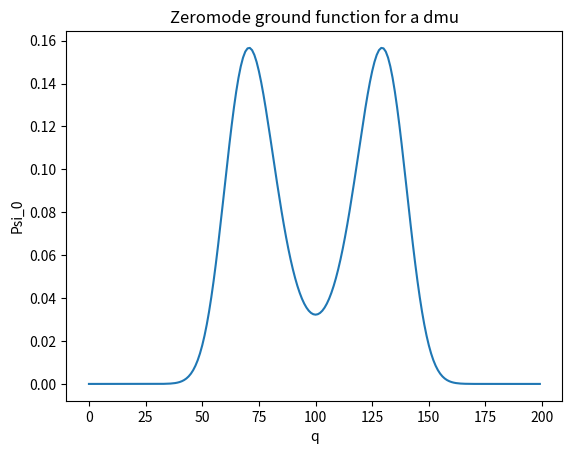

Here is the Python script that generated this plot:
# coding: utf-8

import numpy as np
from scipy import linalg
from scipy import optimize
import matplotlib.pyplot as plt
import seaborn as sbn
from abc import abstractmethod, ABCMeta

# --*-- Constants' and variables' class --*--

class Variables():
    def __init__(self, N):
        # -*- Constants on real space -*-
        
        # Particle number
        self.N = N
        # Volume
        self.V = 1
        # Interaction constant
        self.g = 1e-3
        # Integrals for oder parameter and ajoint parameter
        self.A = self.g*self.N**2/self.V
        self.B = self.g*self.N/self.V/2
        self.C = self.g/self.V/4
        self.D = self.g/self.V/self.N/8
        self.E = self.g/self.V/self.N**2/16
        self.I = self.g/self.V
    
        # -*- Constant on Zeromode space -*-

        # Volume of Zeromode q-space
        self.L = 20*(self.N*self.V)**(-1/3)
        # Step numbers of Zeromode q-space
        self.Nq = 200
        # Step size of Zeromode q-space
        self.dq = self.L/self.Nq
        # Zeromode q-space coordinate
        self.q = np.arange(self.Nq)

# --*-- Basis class --*--
class Procedures(metaclass=ABCMeta):
    
    # Make Zeromode hamiltonian(Lower triangle)
    def __MakeZeromodeHamiltonian(self, v, dmu):

        alpha = 3*v.E/v.dq**4 + (v.I -4*v.D)/v.dq**2 + 2*v.C*(v.q-v.Nq/2.0)**2 -2*v.dq**2*v.B*(v.q-v.Nq/2.0)**2 + 0.5*v.dq**4*v.A*(v.q-v.Nq/2.0)**4
        beta = -2*v.E/v.dq**4 + 2.0j*v.D/v.dq**3 - 0.5*(v.I - 4*v.D)/v.dq**2 - 0.5j*(dmu + 4*v.C)/v.dq - (v.C - 1j*v.dq*v.B)*(v.q-v.Nq/2)*(v.q-v.Nq/2+1)
        gamma = [0.5*v.E/v.dq**4 - 1j*v.D/v.dq**3]*v.Nq
    
        return np.vstack((np.vstack((alpha, beta)), gamma))

    
    # Solve eigenvalue problem for Zeromode hamiltonian
    def ZeromodeEquation(self, v, dmu):
        Hqp = self.__MakeZeromodeHamiltonian(v, dmu)
        # Only ground state
        w, val = linalg.eig_banded(Hqp, lower=True, select="i", select_range=(0, 0), overwrite_a_band=True)
        val = val.reshape(v.Nq)
        
        return val

    
    # Output expected value of Zeromode operator P
    def OutputP(self, v, dmu):
        val = self.ZeromodeEquation(v, dmu)

        # Check boundary value of Zeromode q-space
        if(np.abs(val[0]) > 0.01):
            print("warning!!!")
        
        return np.imag(np.dot(np.conj(val[:-1]),val[1:]))/v.dq

    
    # Find proper counter term dmu
    def SelfConsistent(self, v):
        dmu = optimize.bisect(lambda pro_dmu : self.OutputP(v, pro_dmu), -1e-1, 2e-1)
        
        return dmu


    def SetPlot(self, plot_x, plot_y, xlim=False, ylim=False, logscale_x=False, logscale_y=False, xlabel=False, ylabel=False, title=False):
        plt.plot(plot_x, plot_y)
        if(title):
            plt.title(title)
        if(xlabel):
            plt.xlabel(xlabel)
        if(ylabel):
            plt.ylabel(ylabel)
        if(xlim):
            plt.xlim(xlim[0], xlim[1])
        if(ylim):
            plt.ylim(ylim[0], ylim[1])
        if(logscale_x):
            plt.xscale("log")
        if(logscale_y):
            plt.yscale("log")
            
        plt.show()

    # Use this method with inheritance
    @abstractmethod
    def Procedure(self, N):
        pass
    

class OutputP_Mu(Procedures):

    # Set range of dmu
    def __init__(self, start=-0.5, end=0.5):
        self.start = start
        self.end = end

    def Procedure(self, N):
        v = Variables(N)
        ans = []
        ran = [self.start, self.end]
        for n, dmu in enumerate(np.linspace(ran[0], ran[1], 1000)):
            ans.append(self.OutputP(v, dmu))
            print(n, ", ", end="", flush=True)

        self.SetPlot(plot_x=np.linspace(ran[0], ran[1], 1000), plot_y=ans, xlim=ran, xlabel="dμ", ylabel="P", title="Expected value P for counter term dμ")

        
class OutputZeromodeGroundFunction(Procedures):

    # Set free pro_dmu
    def __init__(self, pro_dmu=False):
        self.pro_dmu = pro_dmu
        
    def Procedure(self, N):
        v = Variables(N)
        if(self.pro_dmu):
            dmu = self.pro_dmu
        else:
            dmu = self.SelfConsistent(v)
        val = self.ZeromodeEquation(v, dmu)

        self.SetPlot(plot_x=v.q, plot_y=np.abs(val), xlabel="q", ylabel="Psi_0", title="Zeromode ground function for a dmu")

        
class OutputQ2_N(Procedures):

    # Set range of N which is power of 10 (like 10^N)
    def __init__(self, N_start=2, N_end=4):
        self.N_start = N_start
        self.N_end = N_end
    
    def Procedure(self, N=None):
        arr_Q2 = []
        arr_N = np.logspace(self.N_start, self.N_end, num=100)
        for N in arr_N:
            v = Variables(N)
            dmu = self.SelfConsistent(v)
            val = self.ZeromodeEquation(v, dmu)
            print("N = {1}, dmu = {0}".format(dmu, N))
            arr_Q2.append(np.sqrt(v.dq**2*(np.sum(np.abs((v.q-v.Nq/2)*val)**2))))

        self.SetPlot(plot_x=arr_N, plot_y=arr_Q2, xlim=(arr_N[0], arr_N[-1]), ylim=(0.01, 1), logscale_x=True, logscale_y=True, xlabel="N", ylabel="Q^2", title="Expected value Q^2 for N")


if __name__ == "__main__":
    
    Q2 = OutputQ2_N()
    Zero = OutputZeromodeGroundFunction(-10)
    PMu = OutputP_Mu()
    Zero.Procedure(N=1e4)

    

